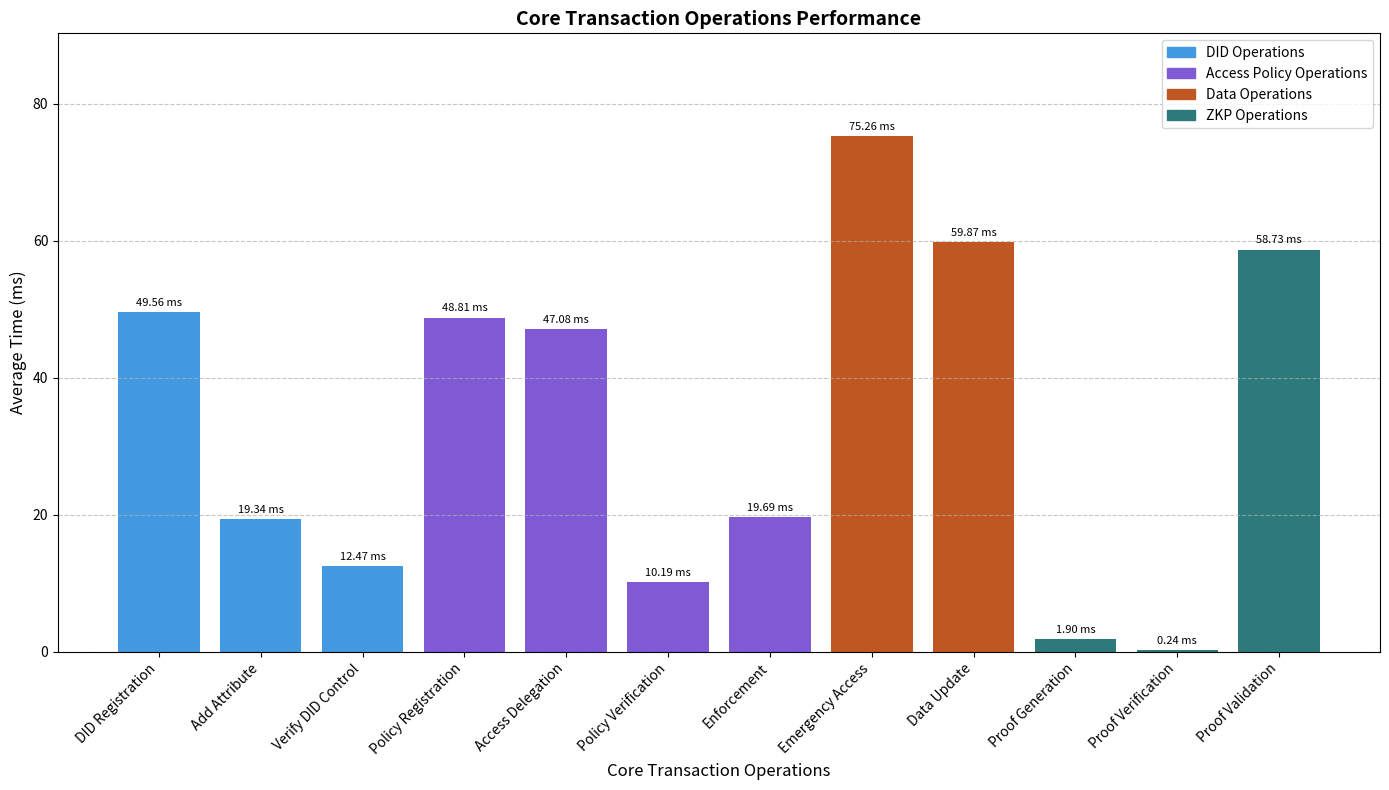

Write Python code to recreate this figure.
import matplotlib.pyplot as plt
import numpy as np

# Data from our test results
operations = [
    # DID Operations
    'DID Registration', 
    'Add Attribute',
    'Verify DID Control', 
    
    # Access Policy Operations
    'Policy Registration', 
    'Access Delegation',
    'Policy Verification',
    'Enforcement',
    
    # Data Operations
    'Emergency Access', 
    'Data Update',
    
    # ZKP Operations
    'Proof Generation',
    'Proof Verification',
    'Proof Validation'
]

# Average times from test results (ms)
times = [
    # DID Operations
    49.56, 
    19.34, 
    12.47,
    
    # Access Policy Operations
    48.81, 
    47.08, 
    10.19, 
    19.69,
    
    # Data Operations
    75.26,  # Emergency access
    59.87,  # Data update
    
    # ZKP Operations
    1.90,   # Generation
    0.24,   # Verification
    58.73   # Validation
]

# Create figure
plt.figure(figsize=(14, 8))
colors = [
    # DID Operations
    '#4299E1', '#4299E1', '#4299E1',
    
    # Access Policy Operations
    '#805AD5', '#805AD5', '#805AD5', '#805AD5',
    
    # Data Operations
    '#C05621', '#C05621',
    
    # ZKP Operations
    '#2C7A7B', '#2C7A7B', '#2C7A7B'
]

bars = plt.bar(operations, times, color=colors)

# Annotate bars with values
for bar in bars:
    height = bar.get_height()
    plt.annotate(f'{height:.2f} ms',
                xy=(bar.get_x() + bar.get_width() / 2, height),
                xytext=(0, 3),  # 3 points vertical offset
                textcoords="offset points",
                ha='center', va='bottom', fontsize=8)

# Customize chart
plt.title('Core Transaction Operations Performance', fontsize=14, fontweight='bold')
plt.xlabel('Core Transaction Operations', fontsize=12)
plt.ylabel('Average Time (ms)', fontsize=12)
plt.ylim(0, max(times) * 1.2)
plt.xticks(rotation=45, ha='right')
plt.grid(axis='y', linestyle='--', alpha=0.7)
plt.tight_layout()

# Add a legend to differentiate categories
import matplotlib.patches as mpatches
blue_patch = mpatches.Patch(color='#4299E1', label='DID Operations')
purple_patch = mpatches.Patch(color='#805AD5', label='Access Policy Operations')
orange_patch = mpatches.Patch(color='#C05621', label='Data Operations')
teal_patch = mpatches.Patch(color='#2C7A7B', label='ZKP Operations')
plt.legend(handles=[blue_patch, purple_patch, orange_patch, teal_patch], loc='upper right')

# Save figure
plt.savefig('combined_transaction_times.jpg', dpi=300, bbox_inches='tight')
plt.close()
